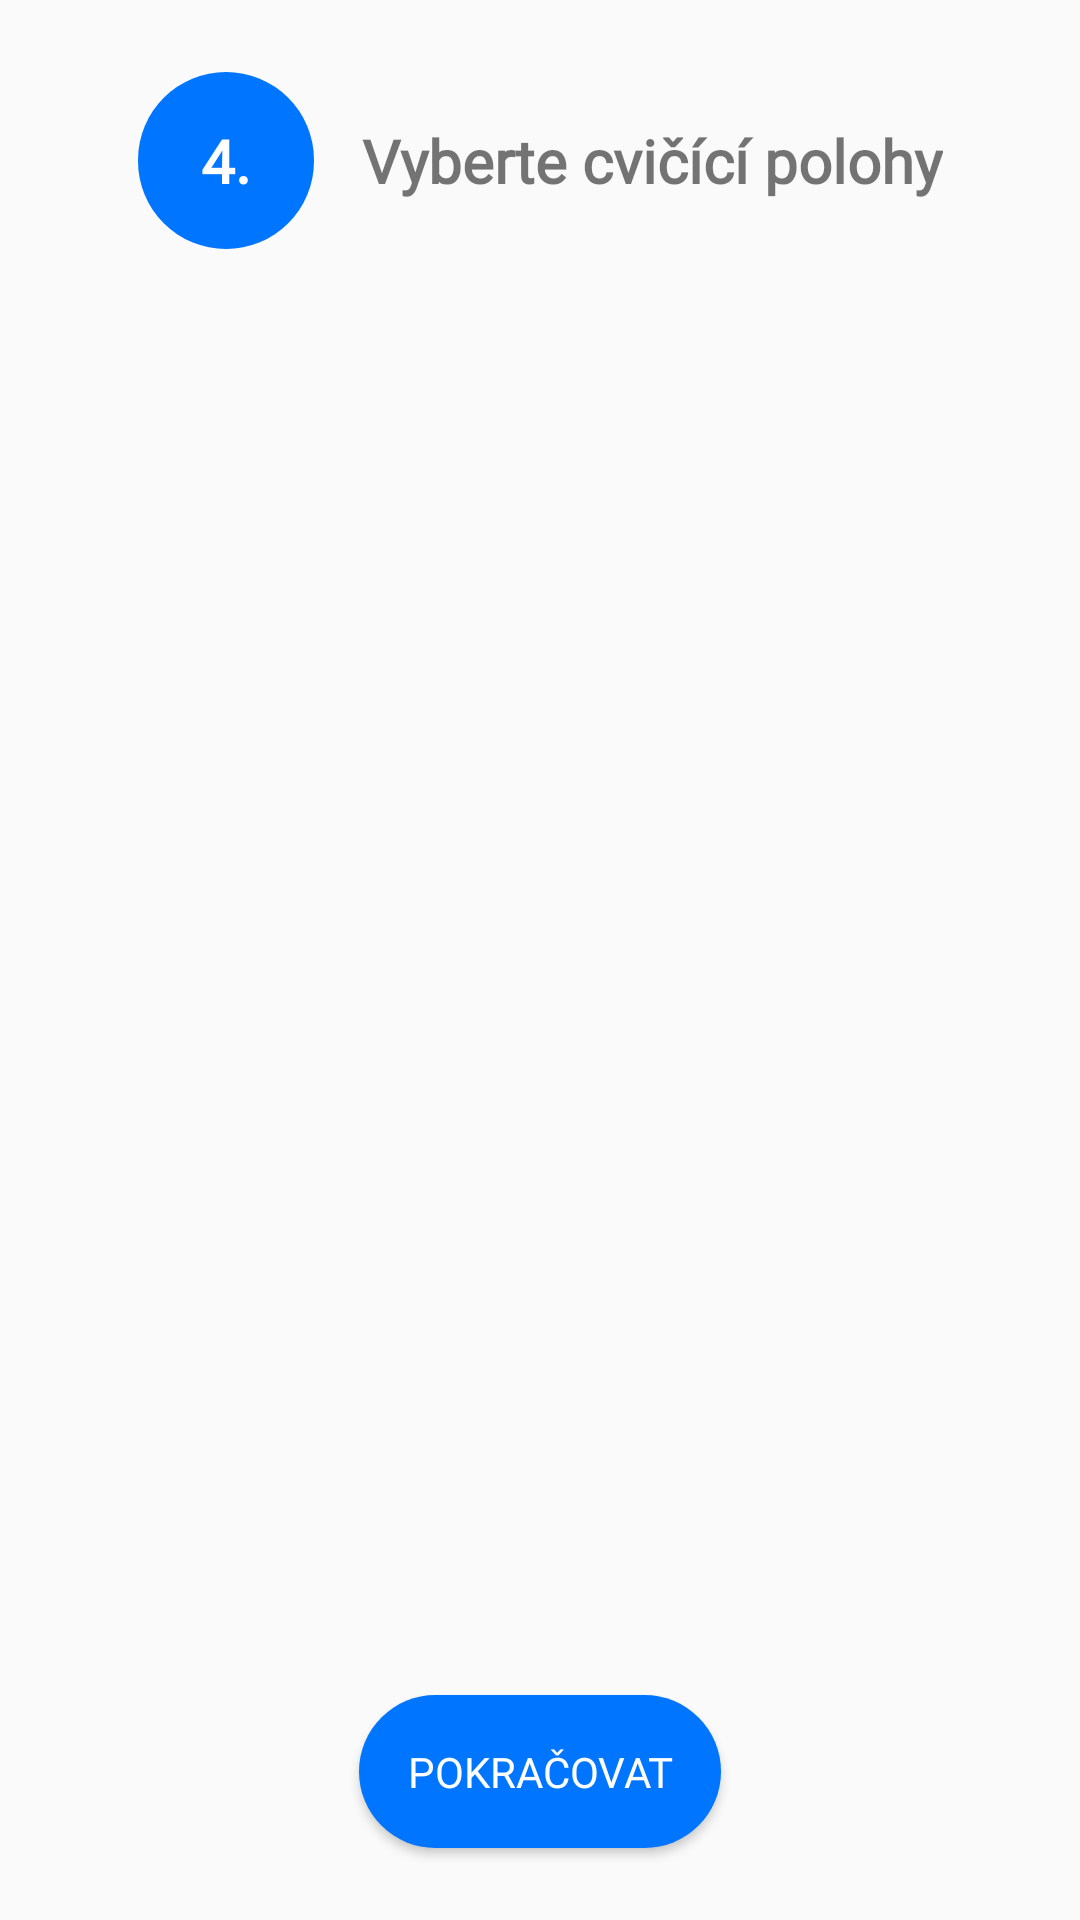

This screen was rendered from an Android layout file. Write that file and the resources it references.
<!-- AndroidManifest.xml: application theme Theme.VM2G -->
<!-- res/layout/fragment_set_therapy4.xml -->
<?xml version="1.0" encoding="utf-8"?>
<layout xmlns:tools="http://schemas.android.com/tools"
    xmlns:android="http://schemas.android.com/apk/res/android"
    xmlns:app="http://schemas.android.com/apk/res-auto">
    <data>
        <variable
            name="setTherapy4ViewModel"
            type="com.example.aplikace_rehabilitace.ui_.therapy_settings.SetTherapy4ViewModel" />
    </data>

<androidx.constraintlayout.widget.ConstraintLayout
    android:id="@+id/frameLayout3"
    android:layout_width="match_parent"
    android:layout_height="match_parent"
    tools:context=".ui_.therapy_settings.SetTherapy4Fragment" >

    <Button
        android:id="@+id/continue3Button"
        android:layout_width="wrap_content"
        android:layout_height="wrap_content"
        android:layout_marginStart="24dp"
        android:layout_marginEnd="24dp"
        android:layout_marginBottom="24dp"
        android:background="@drawable/roundcorner32"
        android:fontFamily="@font/roboto"
        android:padding="16dp"
        android:text="@string/pokracovat"
        android:textColor="@color/colorWhite"
        app:layout_constraintBottom_toBottomOf="parent"
        app:layout_constraintEnd_toEndOf="parent"
        app:layout_constraintStart_toStartOf="parent" />

    <TextView
        android:id="@+id/imageView4"
        android:layout_width="wrap_content"
        android:layout_height="wrap_content"
        android:layout_marginStart="24dp"
        android:layout_marginTop="24dp"
        android:background="@drawable/roundcorner32"
        android:fontFamily="@font/roboto"
        android:padding="16dp"
        android:text=" 4. "
        android:textColor="@color/colorWhite"
        android:textSize="20sp"
        android:textStyle="bold"
        app:layout_constraintEnd_toStartOf="@+id/textView4"
        app:layout_constraintHorizontal_bias="0.5"
        app:layout_constraintHorizontal_chainStyle="packed"
        app:layout_constraintStart_toStartOf="parent"
        app:layout_constraintTop_toTopOf="parent" />

    <androidx.recyclerview.widget.RecyclerView
        android:id="@+id/positionList"
        android:layout_width="match_parent"
        android:layout_height="wrap_content"
        android:layout_marginStart="24dp"
        android:layout_marginTop="24dp"
        android:layout_marginEnd="24dp"
        android:layout_marginBottom="24dp"
        android:foregroundGravity="center"
        app:layoutManager="androidx.recyclerview.widget.LinearLayoutManager"
        app:layout_constraintBottom_toTopOf="@+id/continue3Button"
        app:layout_constraintEnd_toEndOf="parent"
        app:layout_constraintStart_toStartOf="parent"
        app:layout_constraintTop_toBottomOf="@+id/imageView4" />


    <TextView
        android:id="@+id/textView4"
        android:layout_width="wrap_content"
        android:layout_height="wrap_content"
        android:layout_marginStart="16dp"
        android:layout_marginEnd="24dp"
        android:fontFamily="@font/roboto"
        android:text="@string/vyberte_cvi_c_polohy"
        android:textSize="20sp"
        android:textStyle="bold"
        app:layout_constraintBottom_toBottomOf="@+id/imageView4"
        app:layout_constraintEnd_toEndOf="parent"
        app:layout_constraintHorizontal_bias="0.5"
        app:layout_constraintStart_toEndOf="@+id/imageView4"
        app:layout_constraintTop_toTopOf="@+id/imageView4" />
</androidx.constraintlayout.widget.ConstraintLayout>
</layout>
<!-- resources referenced by this layout -->
<resources>
  <color name="colorWhite">#FFFFFFFF</color>
  <!-- drawable roundcorner32 (drawable) -->
  <?xml version="1.0" encoding="utf-8"?>
  
  <shape xmlns:android="http://schemas.android.com/apk/res/android">
      <solid android:color="@color/colorBlue" />
      <corners android:radius="32dp" />
  </shape>
  <string name="pokracovat">Pokračovat</string>
  <string name="vyberte_cvi_c_polohy">Vyberte cvičící polohy</string>
  <style name="Theme.VM2G" parent="Theme.MaterialComponents.Light.Bridge">
          <item name="colorPrimary">@color/colorYellow</item>
          <item name="colorPrimaryVariant">@color/colorYellow</item>
          <item name="colorOnPrimary">@color/colorBlack</item>
          <item name="textInputStyle">@style/TextInputLayoutStyle</item>
      </style>
  <color name="colorBlue">#0075FF</color>
  <color name="colorYellow">#FFE500</color>
  <color name="colorBlack">#000000</color>
  <style name="TextInputLayoutStyle" parent="Widget.MaterialComponents.TextInputLayout.OutlinedBox">
          <item name="boxStrokeColor">@color/colorBlue</item>
          <item name="boxStrokeWidth">1dp</item>
          <item name="errorEnabled">true</item>
          <item name="hintTextColor">@color/colorBlue</item>
      </style>
</resources>
